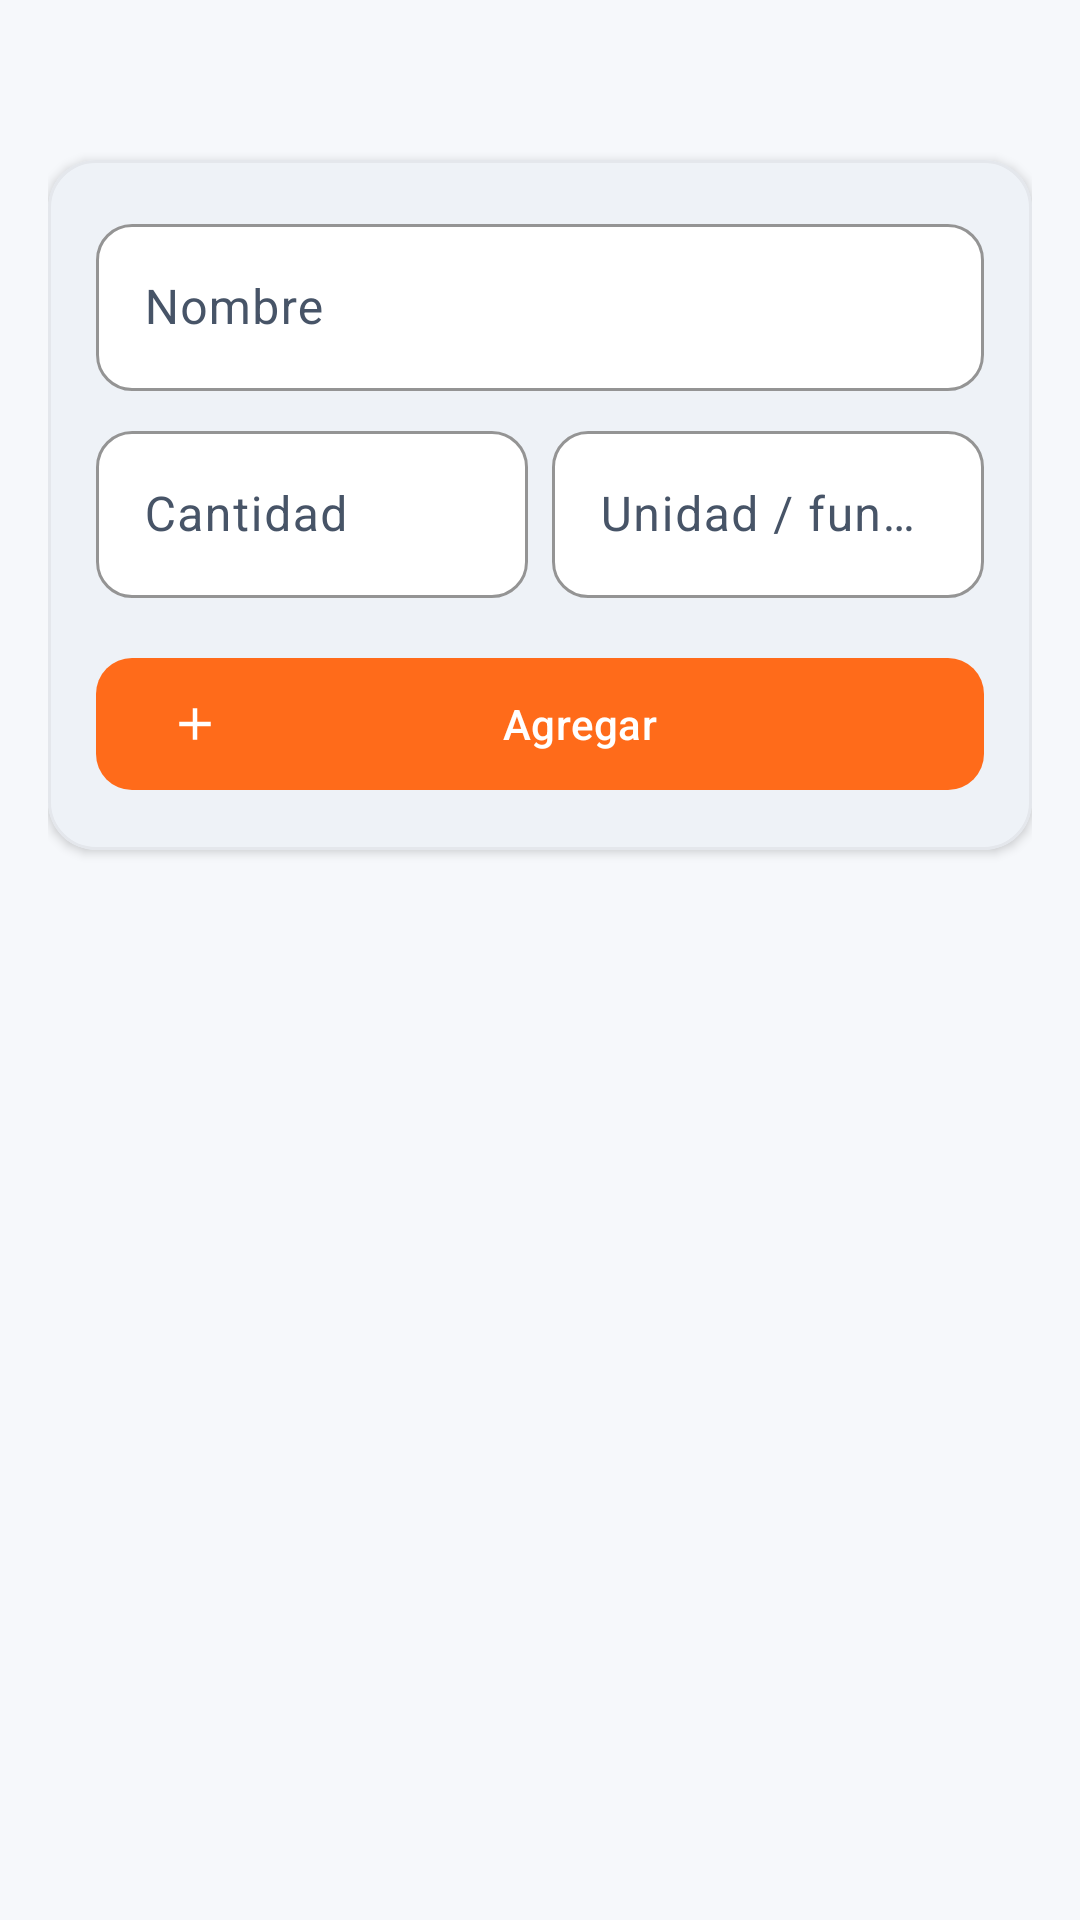

Reconstruct the res/layout file that produces this screen, plus the resources it refers to.
<!-- AndroidManifest.xml: application theme Theme.BIOSUR -->
<!-- res/layout/step_report_items.xml -->
<?xml version="1.0" encoding="utf-8"?>
<ScrollView xmlns:android="http://schemas.android.com/apk/res/android"
    xmlns:app="http://schemas.android.com/apk/res-auto"
    android:layout_width="match_parent"
    android:layout_height="match_parent"
    android:background="@color/bg_app">

    <LinearLayout
        android:orientation="vertical"
        android:layout_width="match_parent"
        android:layout_height="wrap_content"
        android:padding="@dimen/spacing_md">

        <TextView
            android:id="@+id/section_title"
            android:layout_width="wrap_content"
            android:layout_height="wrap_content"
            style="@style/TextAppearance.BIOSUR.Title"
            android:layout_marginBottom="@dimen/spacing_sm" />

        <com.google.android.material.card.MaterialCardView
            android:layout_width="match_parent"
            android:layout_height="wrap_content">

            <LinearLayout
                android:orientation="vertical"
                android:layout_width="match_parent"
                android:layout_height="wrap_content">

                <com.google.android.material.textfield.TextInputLayout
                    android:id="@+id/name_layout"
                    style="@style/Widget.BIOSUR.TextInputLayout"
                    android:layout_width="match_parent"
                    android:layout_height="wrap_content"
                    android:hint="Nombre">

                    <com.google.android.material.textfield.TextInputEditText
                        android:id="@+id/name_input"
                        android:layout_width="match_parent"
                        android:layout_height="wrap_content" />
                </com.google.android.material.textfield.TextInputLayout>

                <LinearLayout
                    android:orientation="horizontal"
                    android:layout_width="match_parent"
                    android:layout_height="wrap_content"
                    android:layout_marginTop="@dimen/spacing_sm">

                    <com.google.android.material.textfield.TextInputLayout
                        android:id="@+id/quantity_layout"
                        style="@style/Widget.BIOSUR.TextInputLayout"
                        android:layout_width="0dp"
                        android:layout_weight="1"
                        android:layout_height="wrap_content"
                        android:layout_marginEnd="@dimen/spacing_xs"
                        android:hint="Cantidad">

                        <com.google.android.material.textfield.TextInputEditText
                            android:id="@+id/quantity_input"
                            android:layout_width="match_parent"
                            android:layout_height="wrap_content"
                            android:inputType="numberDecimal" />
                    </com.google.android.material.textfield.TextInputLayout>

                    <com.google.android.material.textfield.TextInputLayout
                        android:id="@+id/extra_layout"
                        style="@style/Widget.BIOSUR.TextInputLayout"
                        android:layout_width="0dp"
                        android:layout_weight="1"
                        android:layout_height="wrap_content"
                        android:layout_marginStart="@dimen/spacing_xs"
                        android:hint="Unidad / función">

                        <com.google.android.material.textfield.TextInputEditText
                            android:id="@+id/extra_input"
                            android:layout_width="match_parent"
                            android:layout_height="wrap_content" />
                    </com.google.android.material.textfield.TextInputLayout>
                </LinearLayout>

                <com.google.android.material.button.MaterialButton
                    android:id="@+id/btn_add"
                    style="@style/Widget.BIOSUR.Button.Accent"
                    android:layout_width="match_parent"
                    android:layout_height="@dimen/btn_height"
                    android:layout_marginTop="@dimen/spacing_md"
                    android:text="@string/add_item"
                    app:icon="@drawable/ic_add" />
            </LinearLayout>
        </com.google.android.material.card.MaterialCardView>

        <androidx.recyclerview.widget.RecyclerView
            android:id="@+id/items_recycler"
            android:layout_width="match_parent"
            android:layout_height="wrap_content"
            android:layout_marginTop="@dimen/spacing_md"
            android:nestedScrollingEnabled="false" />

    </LinearLayout>
</ScrollView>
<!-- resources referenced by this layout -->
<resources>
  <color name="bg_app">#FFF6F8FB</color>
  <dimen name="btn_height">52dp</dimen>
  <dimen name="spacing_md">16dp</dimen>
  <dimen name="spacing_sm">8dp</dimen>
  <dimen name="spacing_xs">4dp</dimen>
  <!-- drawable ic_add (drawable) -->
  <?xml version="1.0" encoding="utf-8"?>
  <vector xmlns:android="http://schemas.android.com/apk/res/android"
      android:width="24dp"
      android:height="24dp"
      android:viewportWidth="24"
      android:viewportHeight="24"
      android:tint="?attr/colorOnSurface">
      <path android:fillColor="@android:color/white"
          android:pathData="M19,13h-6v6h-2v-6H5v-2h6V5h2v6h6v2z" />
  </vector>
  <string name="add_item">Agregar</string>
  <style name="TextAppearance.BIOSUR.Title" parent="TextAppearance.Material3.TitleLarge">
          <item name="android:textColor">@color/text_primary</item>
          <item name="android:fontFamily">sans-serif-medium</item>
      </style>
  <style name="Widget.BIOSUR.Button.Accent" parent="Widget.Material3.Button">
          <item name="backgroundTint">@color/orange_primary</item>
          <item name="android:textColor">@color/white</item>
          <item name="cornerRadius">12dp</item>
          <item name="android:textAllCaps">false</item>
      </style>
  <style name="Widget.BIOSUR.TextInputLayout" parent="Widget.Material3.TextInputLayout.OutlinedBox">
          <item name="boxStrokeColor">@color/blue_primary</item>
          <item name="boxBackgroundColor">@color/white</item>
          <item name="boxCornerRadiusBottomEnd">12dp</item>
          <item name="boxCornerRadiusBottomStart">12dp</item>
          <item name="boxCornerRadiusTopEnd">12dp</item>
          <item name="boxCornerRadiusTopStart">12dp</item>
          <item name="hintTextColor">@color/blue_primary</item>
      </style>
  <color name="text_primary">#FF101828</color>
  <color name="orange_primary">#FFFF6B1A</color>
  <color name="white">#FFFFFFFF</color>
  <color name="blue_primary">#FF134E8E</color>
  <color name="blue_primary_dark">#FF0A3262</color>
  <color name="blue_pale">#FFE8F1FB</color>
  <color name="blue_deep">#FF0D2A4E</color>
  <color name="orange_dark">#FFE5570A</color>
  <color name="orange_pale">#FFFFEDE0</color>
  <color name="bg_card">#FFFFFFFF</color>
  <color name="text_secondary">#FF475467</color>
  <color name="outline">#FFD0D5DD</color>
  <color name="error">#FFD92D20</color>
  <style name="TextAppearance.BIOSUR.Headline" parent="TextAppearance.Material3.HeadlineSmall">
          <item name="android:textColor">@color/blue_deep</item>
          <item name="android:fontFamily">sans-serif-medium</item>
      </style>
  <style name="TextAppearance.BIOSUR.Body" parent="TextAppearance.Material3.BodyLarge">
          <item name="android:textColor">@color/text_secondary</item>
      </style>
  <style name="Widget.BIOSUR.CardView" parent="Widget.Material3.CardView.Filled">
          <item name="cardBackgroundColor">@color/bg_card</item>
          <item name="cardCornerRadius">16dp</item>
          <item name="cardElevation">2dp</item>
          <item name="contentPadding">16dp</item>
          <item name="strokeWidth">1dp</item>
          <item name="strokeColor">@color/divider</item>
      </style>
  <style name="Widget.BIOSUR.BottomNavigationView" parent="Widget.Material3.BottomNavigationView">
          <item name="itemActiveIndicatorStyle">@style/Widget.BIOSUR.BottomNavigationView.ItemActiveIndicator</item>
          <item name="itemIconTint">@color/blue_primary</item>
          <item name="itemTextColor">@color/blue_primary</item>
          <item name="backgroundTint">@color/white</item>
          <item name="elevation">8dp</item>
      </style>
  <color name="divider">#FFE4E7EC</color>
  <style name="Widget.BIOSUR.BottomNavigationView.ItemActiveIndicator" parent="Widget.Material3.BottomNavigationView.ActiveIndicator">
          <item name="android:color">@color/blue_pale</item>
      </style>
</resources>
